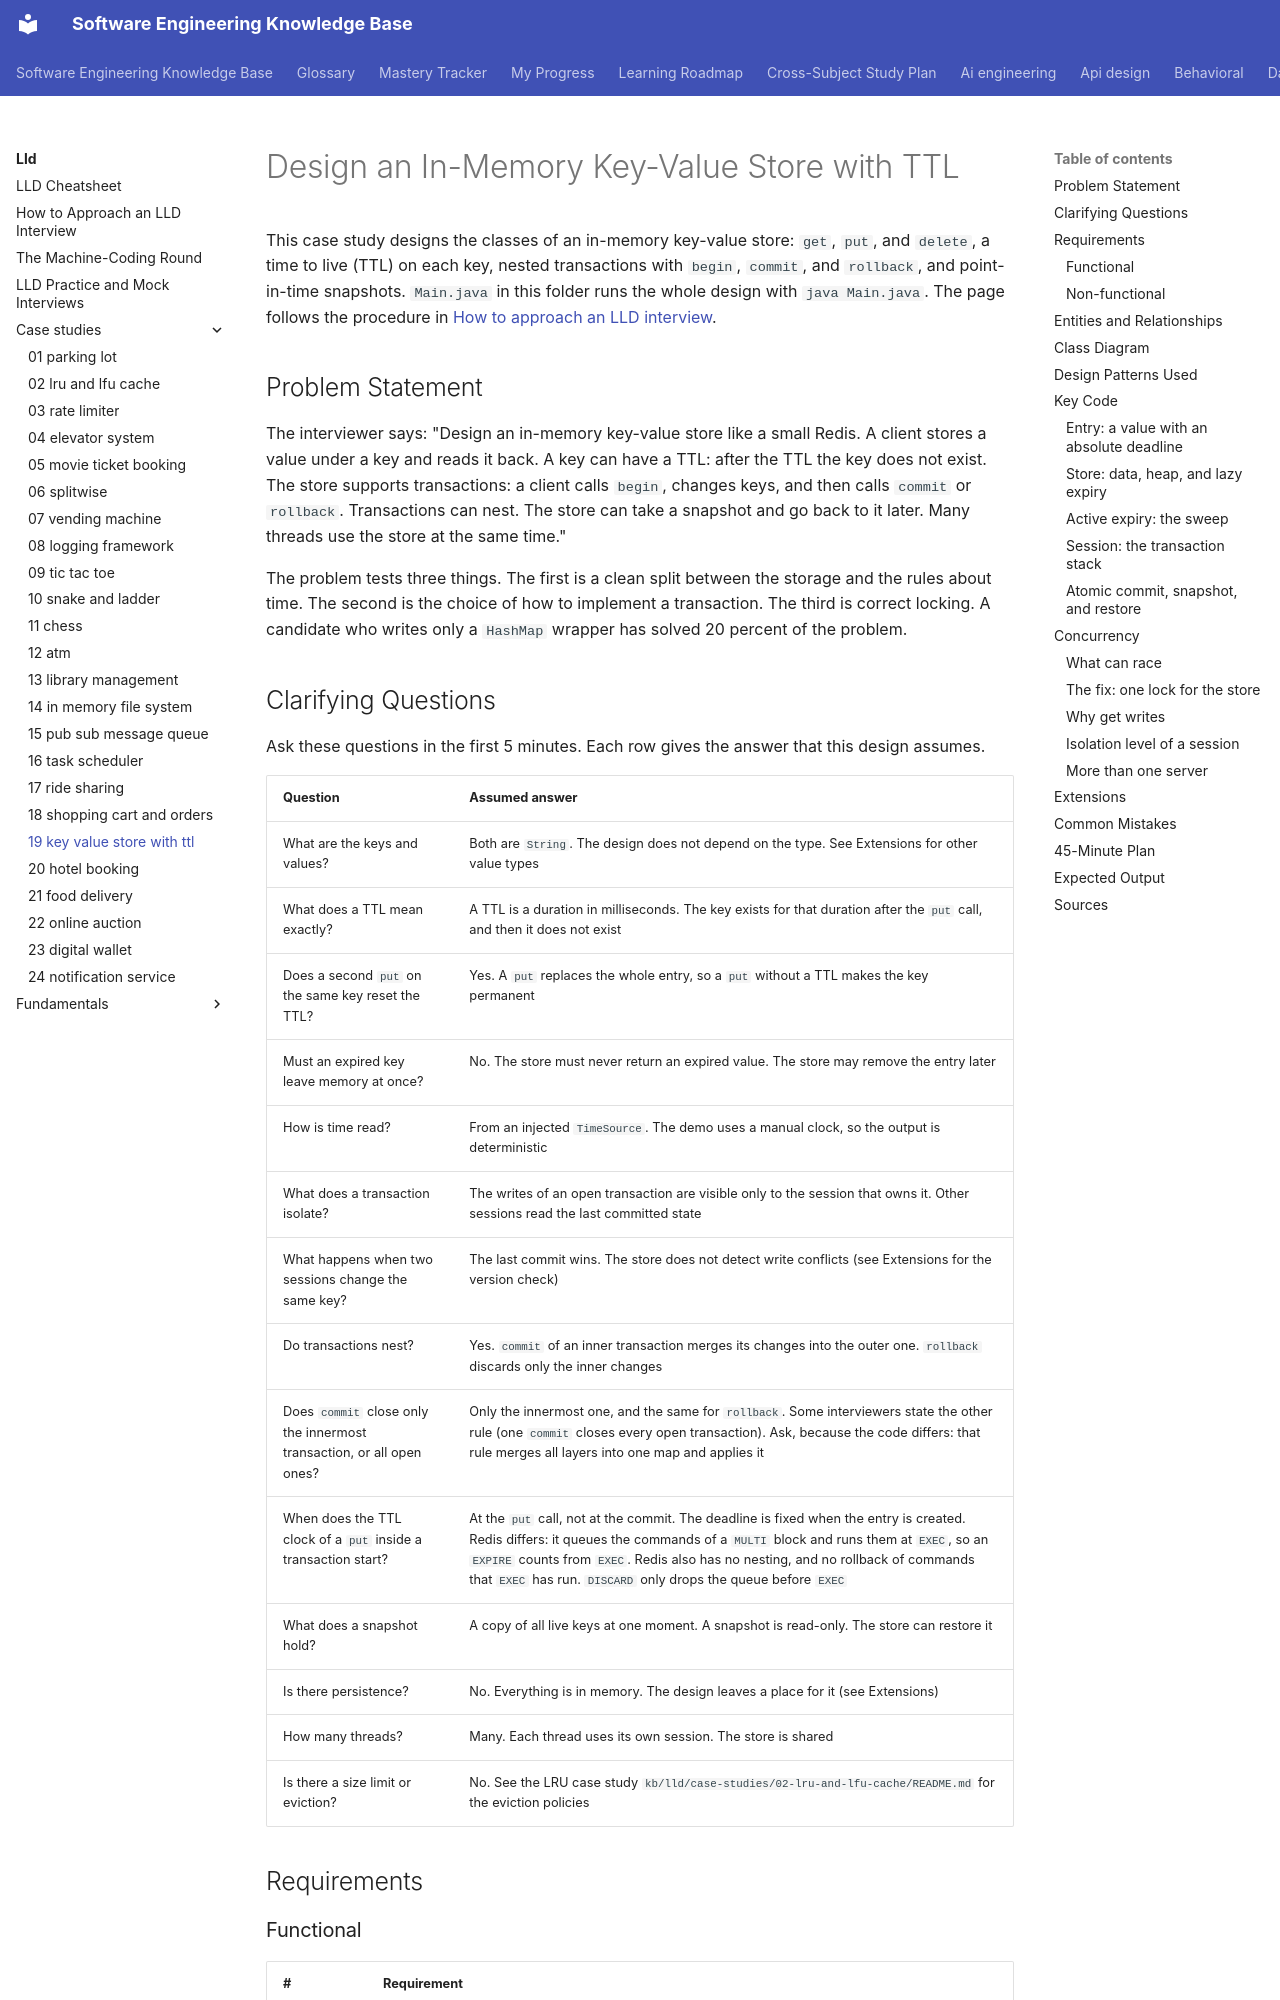

repository: chaandharaghav/dsa-interview-guide · page: lld/case-studies/19-key-value-store-with-ttl/index.html · generator: mkdocs

---
priority: P2
---
# Design an In-Memory Key-Value Store with TTL

This case study designs the classes of an in-memory key-value store: `get`, `put`, and `delete`, a time to live (TTL) on each key, nested transactions with `begin`, `commit`, and `rollback`, and point-in-time snapshots. `Main.java` in this folder runs the whole design with `java Main.java`. The page follows the procedure in [How to approach an LLD interview](../../how-to-approach-lld.md).

## Problem Statement

The interviewer says: "Design an in-memory key-value store like a small Redis. A client stores a value under a key and reads it back. A key can have a TTL: after the TTL the key does not exist. The store supports transactions: a client calls `begin`, changes keys, and then calls `commit` or `rollback`. Transactions can nest. The store can take a snapshot and go back to it later. Many threads use the store at the same time."

The problem tests three things. The first is a clean split between the storage and the rules about time. The second is the choice of how to implement a transaction. The third is correct locking. A candidate who writes only a `HashMap` wrapper has solved 20 percent of the problem.

## Clarifying Questions

Ask these questions in the first 5 minutes. Each row gives the answer that this design assumes.

| Question | Assumed answer |
|---|---|
| What are the keys and values? | Both are `String`. The design does not depend on the type. See Extensions for other value types |
| What does a TTL mean exactly? | A TTL is a duration in milliseconds. The key exists for that duration after the `put` call, and then it does not exist |
| Does a second `put` on the same key reset the TTL? | Yes. A `put` replaces the whole entry, so a `put` without a TTL makes the key permanent |
| Must an expired key leave memory at once? | No. The store must never return an expired value. The store may remove the entry later |
| How is time read? | From an injected `TimeSource`. The demo uses a manual clock, so the output is deterministic |
| What does a transaction isolate? | The writes of an open transaction are visible only to the session that owns it. Other sessions read the last committed state |
| What happens when two sessions change the same key? | The last commit wins. The store does not detect write conflicts (see Extensions for the version check) |
| Do transactions nest? | Yes. `commit` of an inner transaction merges its changes into the outer one. `rollback` discards only the inner changes |
| Does `commit` close only the innermost transaction, or all open ones? | Only the innermost one, and the same for `rollback`. Some interviewers state the other rule (one `commit` closes every open transaction). Ask, because the code differs: that rule merges all layers into one map and applies it |
| When does the TTL clock of a `put` inside a transaction start? | At the `put` call, not at the commit. The deadline is fixed when the entry is created. Redis differs: it queues the commands of a `MULTI` block and runs them at `EXEC`, so an `EXPIRE` counts from `EXEC`. Redis also has no nesting, and no rollback of commands that `EXEC` has run. `DISCARD` only drops the queue before `EXEC` |
| What does a snapshot hold? | A copy of all live keys at one moment. A snapshot is read-only. The store can restore it |
| Is there persistence? | No. Everything is in memory. The design leaves a place for it (see Extensions) |
| How many threads? | Many. Each thread uses its own session. The store is shared |
| Is there a size limit or eviction? | No. See the LRU case study `kb/lld/case-studies/02-lru-and-lfu-cache/README.md` for the eviction policies |

## Requirements
